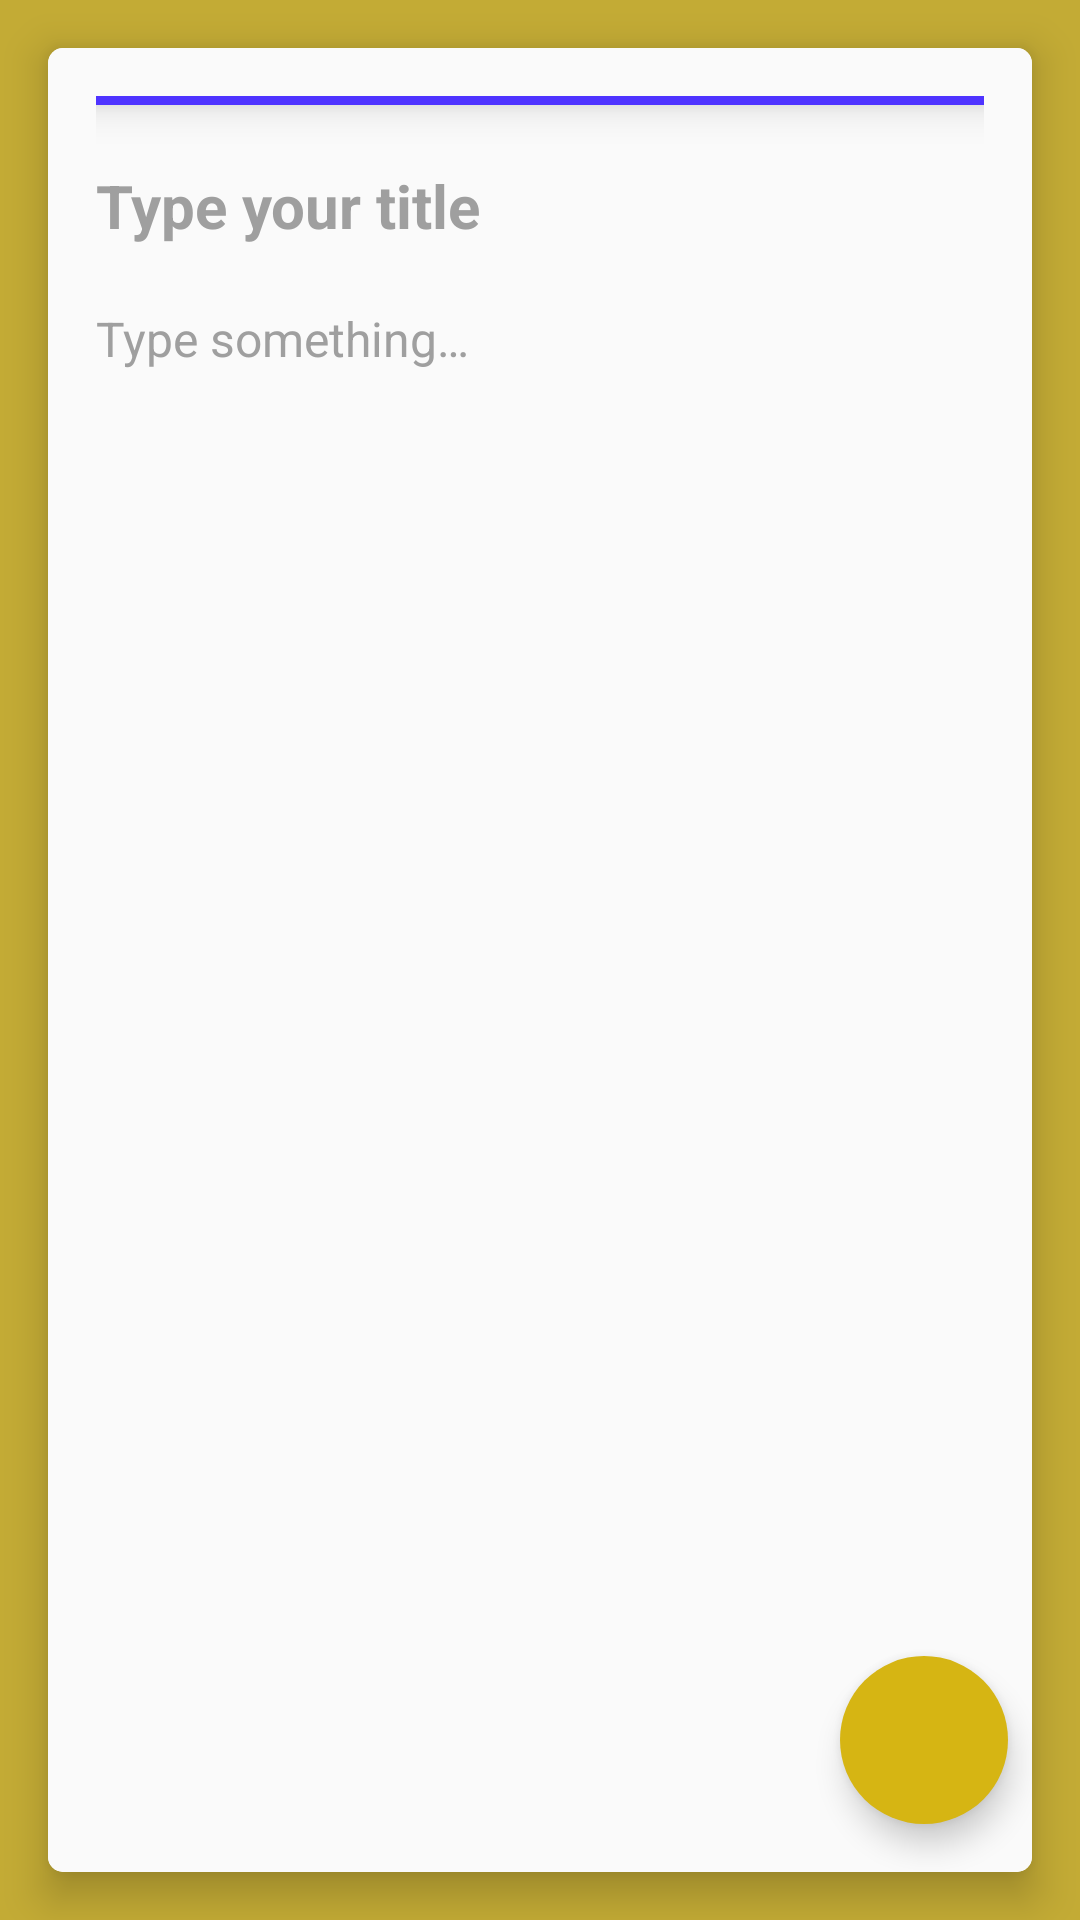

This screen was rendered from an Android layout file. Write that file and the resources it references.
<!-- AndroidManifest.xml: application theme Theme.SimpleNote -->
<!-- res/layout/fragment_note.xml -->
<?xml version="1.0" encoding="utf-8"?>
<androidx.constraintlayout.widget.ConstraintLayout xmlns:android="http://schemas.android.com/apk/res/android"
    xmlns:app="http://schemas.android.com/apk/res-auto"
    xmlns:tools="http://schemas.android.com/tools"
    android:layout_width="match_parent"
    android:layout_height="match_parent"
    android:id="@+id/layout"
    tools:context=".fragments.NoteFragment">

    <LinearLayout
        android:layout_width="match_parent"
        android:layout_height="match_parent"
        android:background="?attr/colorOnSecondary"
        android:orientation="vertical">

        <androidx.cardview.widget.CardView
            android:layout_width="match_parent"
            android:layout_height="match_parent"
            android:layout_margin="16dp"
            app:cardCornerRadius="5dp"
            app:cardElevation="8dp">

            <LinearLayout
                android:layout_width="match_parent"
                android:layout_height="match_parent"
                android:orientation="vertical"
                android:background="?attr/colorPrimary"
                android:padding="16dp">

                <View
                    android:id="@+id/colorView"
                    android:layout_width="match_parent"
                    android:layout_height="3dp"
                    android:elevation="8dp"
                    android:layout_marginBottom="10dp"
                    android:background="@color/blue" />

                <RelativeLayout
                    android:id="@+id/layoutImage"
                    android:layout_width="match_parent"
                    android:layout_height="wrap_content"
                    android:visibility="gone"
                    app:layout_constraintTop_toBottomOf="@id/colorView">



                    <ImageView
                        android:id="@+id/imgNote"
                        android:layout_width="match_parent"
                        android:layout_height="300dp"
                        android:visibility="gone"
                        android:layout_marginStart="10dp"
                        android:layout_marginTop="10dp"
                        android:layout_marginEnd="10dp" />

                    <ImageView
                        android:id="@+id/imgDelete"
                        android:layout_width="24dp"
                        android:layout_height="24dp"
                        android:layout_marginEnd="15dp"
                        android:layout_marginTop="20dp"
                        android:layout_alignParentEnd="true"
                        android:visibility="gone"
                        android:layout_alignParentTop="true"
                        android:src="@drawable/ic_delete" />


                </RelativeLayout>

                <EditText
                    android:id="@+id/etNoteTitle"
                    android:layout_width="match_parent"
                    android:layout_height="wrap_content"
                    android:background="@android:color/transparent"
                    android:ems="10"
                    android:hint="@string/type_your_title"
                    android:inputType="text"
                    android:textColor="?attr/color"
                    android:textColorHint="#9F9F9F"
                    android:textSize="20sp"
                    android:textStyle="bold"
                    android:layout_marginTop="10dp"
                    android:autofillHints="aa" />

                <EditText
                    android:id="@+id/etNoteBody"
                    android:layout_width="match_parent"
                    android:layout_height="match_parent"
                    android:layout_marginTop="20dp"
                    android:layout_marginBottom="25dp"
                    android:background="@android:color/transparent"
                    android:ems="10"
                    android:gravity="start|top"
                    android:hint="@string/type_something"
                    android:inputType="textMultiLine"
                    android:textColor="?attr/color"
                    android:textColorHint="#9F9F9F"
                    android:textSize="16sp"
                    android:autofillHints="aa" />

            </LinearLayout>

        </androidx.cardview.widget.CardView>
    </LinearLayout>

    <com.google.android.material.floatingactionbutton.FloatingActionButton
        android:id="@+id/fabAddNote"
        android:layout_width="wrap_content"
        android:layout_height="wrap_content"
        android:layout_marginEnd="24dp"
        android:layout_marginBottom="32dp"
        android:clickable="true"
        app:borderWidth="0dp"
        android:src="@drawable/ic_tick"
        android:tintMode="@color/white"
        app:layout_constraintBottom_toBottomOf="parent"
        app:layout_constraintEnd_toEndOf="parent"
        android:focusable="true"
        android:contentDescription="@string/add_note" />

    <FrameLayout
        android:id="@+id/frameLayoutMore"
        android:layout_width="150dp"
        android:layout_height="40dp"
        android:layout_marginBottom="10dp"
        app:layout_constraintBottom_toBottomOf="parent"
        app:layout_constraintEnd_toEndOf="parent"
        app:layout_constraintStart_toStartOf="parent">

        <ImageView
            android:id="@+id/imgMore"
            android:layout_width="24dp"
            android:layout_height="24dp"
            android:layout_gravity="center"
            android:src="@drawable/ic_more"
            android:contentDescription="@string/more_option" />
    </FrameLayout>

</androidx.constraintlayout.widget.ConstraintLayout>
<!-- resources referenced by this layout -->
<resources>
  <color name="blue">#4e33ff</color>
  <color name="white">#ffffff</color>
  <!-- drawable ic_delete (drawable-v24) -->
  <vector android:height="24dp" android:tint="#FFFFFF"
      android:viewportHeight="24" android:viewportWidth="24"
      android:width="24dp" xmlns:android="http://schemas.android.com/apk/res/android">
      <path android:fillColor="#646B78" android:pathData="M6,19c0,1.1 0.9,2 2,2h8c1.1,0 2,-0.9 2,-2L18,7L6,7v12zM8,9h8v10L8,19L8,9zM15.5,4l-1,-1h-5l-1,1L5,4v2h14L19,4z"/>
  </vector>
  <string name="add_note">Add note</string>
  <string name="more_option">more option</string>
  <string name="type_something">Type something…</string>
  <string name="type_your_title">Type your title</string>
  <style name="Theme.SimpleNote" parent="Theme.MaterialComponents.DayNight.NoActionBar">
          
          <item name="colorPrimary">#fafafa</item>
          <item name="colorPrimaryVariant">#ffffff</item>
          <item name="colorOnPrimary">#c7c7c7</item>
          <item name="android:textColor">#ffffff</item>
          
          <item name="colorSecondary">#D6B513</item>
          <item name="colorSecondaryVariant">#ffffdb</item>
          <item name="colorOnSecondary">#C3AB35</item>
          
          <item name="android:statusBarColor" tools:targetApi="l">?attr/colorOnPrimary</item>
          
          <item name="android:colorBackground">?attr/colorPrimary</item>
          <item name="android:colorForeground">@color/black</item>
          <item name="color">#BA000000</item>
  
      </style>
  <color name="black">#202734</color>
</resources>
